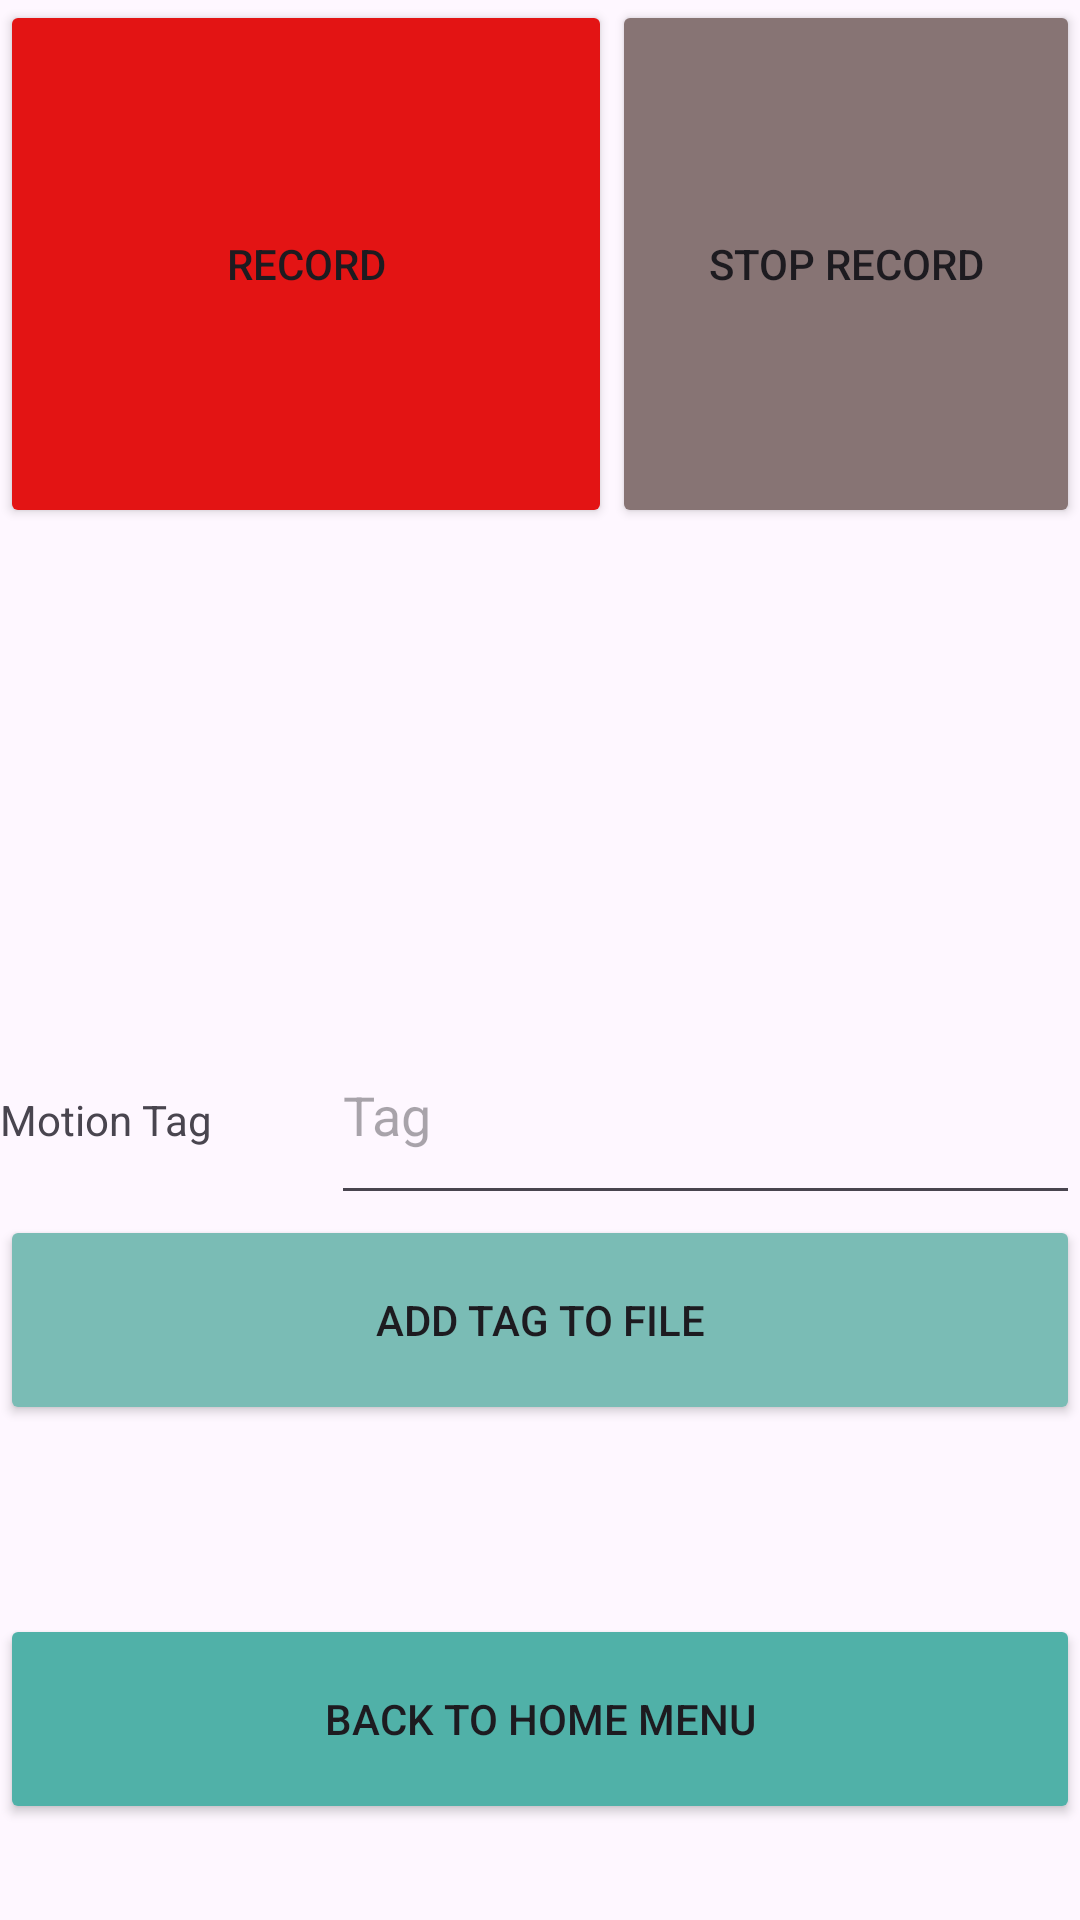

This screen was rendered from an Android layout file. Write that file and the resources it references.
<!-- AndroidManifest.xml: application theme Theme.Hexiwear_Read_app -->
<!-- res/layout/activity_conexion.xml -->
<?xml version="1.0" encoding="utf-8"?>
<LinearLayout xmlns:android="http://schemas.android.com/apk/res/android"
    android:layout_width="match_parent"
    android:layout_height="match_parent"
    android:orientation="vertical">

    <LinearLayout
        android:layout_width="match_parent"
        android:layout_height="335dp"
        android:orientation="vertical">

        <LinearLayout
            android:layout_width="match_parent"
            android:layout_height="176dp"
            android:orientation="horizontal">

            <Button
                android:id="@+id/btRecord"
                android:layout_width="164dp"
                android:layout_height="match_parent"
                android:layout_weight="1"
                android:backgroundTint="#E31414"
                android:onClick="onClickRead"
                android:text="@string/Record" />

            <Button
                android:id="@+id/btStop"
                android:layout_width="wrap_content"
                android:layout_height="176dp"
                android:layout_weight="1"
                android:backgroundTint="#877474"
                android:onClick="onClickStop"
                android:text="@string/Stop" />
        </LinearLayout>
    </LinearLayout>

    <LinearLayout
        android:layout_width="match_parent"
        android:layout_height="203dp"
        android:orientation="vertical">

        <LinearLayout
            android:layout_width="match_parent"
            android:layout_height="wrap_content"
            android:orientation="horizontal">

            <TextView
                android:id="@+id/tvMotionTag"
                android:layout_width="wrap_content"
                android:layout_height="70dp"
                android:layout_weight="1"
                android:text="@string/MotionTag" />

            <EditText
                android:id="@+id/etTag"
                android:layout_width="wrap_content"
                android:layout_height="70dp"
                android:layout_weight="1"
                android:ems="10"
                android:hint="@string/Tag" />

        </LinearLayout>

        <Button
            android:id="@+id/btSendTag"
            android:layout_width="match_parent"
            android:layout_height="70dp"
            android:backgroundTint="#7ABCB5"
            android:onClick="onClickSendTag"
            android:text="@string/SendTag" />

    </LinearLayout>

    <Button
        android:id="@+id/btRegresar"
        android:layout_width="match_parent"
        android:layout_height="70dp"
        android:backgroundTint="#50B1A8"
        android:onClick="onClickReturn"
        android:text="@string/Menu" />

</LinearLayout>
<!-- resources referenced by this layout -->
<resources>
  <string name="Menu">Back to home menu</string>
  <string name="MotionTag">Motion Tag</string>
  <string name="Record">Record</string>
  <string name="SendTag">Add tag to file</string>
  <string name="Stop">Stop record</string>
  <string name="Tag">Tag</string>
  <style name="Theme.Hexiwear_Read_app" parent="Base.Theme.Hexiwear_Read_app" />
  <style name="Base.Theme.Hexiwear_Read_app" parent="Theme.Material3.DayNight.NoActionBar">
          
          
      </style>
</resources>
